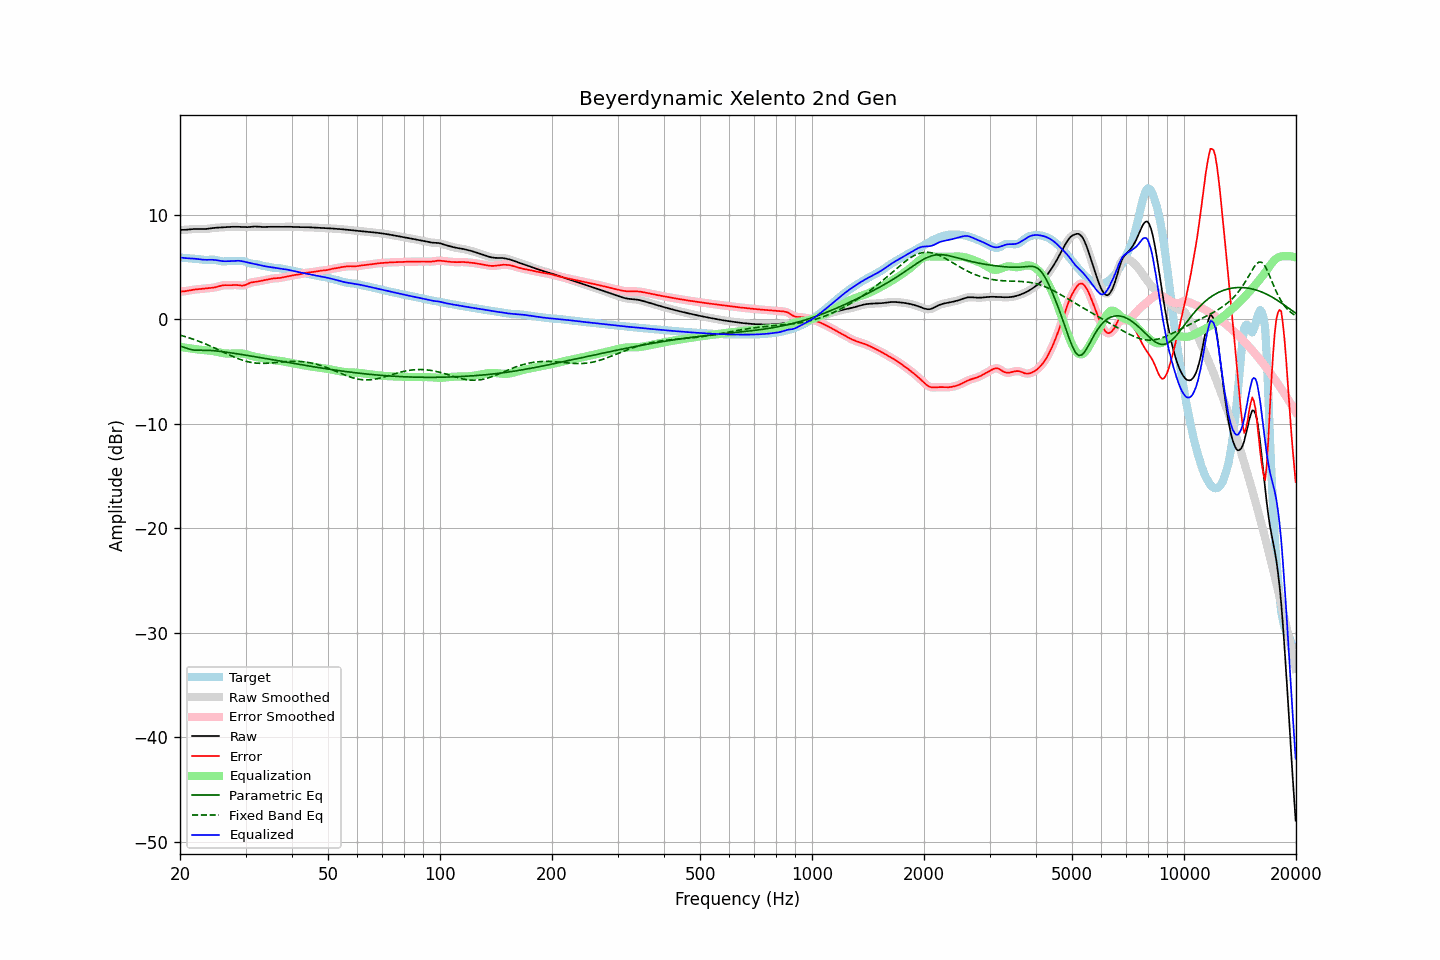

The table this chart was drawn from, first rows:
frequency, raw, error, smoothed, error_smoothed, equalization, parametric_eq, fixed_band_eq, equalized_raw, equalized_smoothed, target
20.00, 8.56, 2.65, 8.56, 2.65, -2.63, -2.55, -1.51, 5.93, 5.93, 5.91
20.20, 8.56, 2.66, 8.56, 2.66, -2.66, -2.60, -1.55, 5.91, 5.90, 5.90
20.40, 8.56, 2.67, 8.56, 2.67, -2.68, -2.65, -1.60, 5.88, 5.88, 5.89
20.61, 8.57, 2.69, 8.57, 2.69, -2.70, -2.71, -1.64, 5.86, 5.87, 5.88
20.81, 8.58, 2.71, 8.58, 2.72, -2.73, -2.77, -1.69, 5.85, 5.85, 5.86
21.02, 8.59, 2.74, 8.59, 2.74, -2.75, -2.81, -1.74, 5.84, 5.84, 5.85
21.23, 8.61, 2.77, 8.61, 2.77, -2.77, -2.86, -1.79, 5.83, 5.83, 5.84
21.44, 8.62, 2.80, 8.62, 2.80, -2.80, -2.90, -1.84, 5.83, 5.83, 5.82
21.66, 8.64, 2.83, 8.64, 2.83, -2.82, -2.93, -1.89, 5.82, 5.82, 5.81
21.87, 8.65, 2.85, 8.65, 2.85, -2.84, -2.94, -1.95, 5.81, 5.81, 5.80
22.09, 8.65, 2.87, 8.65, 2.87, -2.86, -2.96, -2.00, 5.79, 5.79, 5.79
22.31, 8.65, 2.88, 8.65, 2.88, -2.88, -2.96, -2.06, 5.77, 5.77, 5.77
22.54, 8.65, 2.90, 8.65, 2.90, -2.90, -2.96, -2.12, 5.75, 5.75, 5.75
22.76, 8.64, 2.91, 8.64, 2.91, -2.91, -2.95, -2.18, 5.73, 5.73, 5.73
22.99, 8.64, 2.93, 8.64, 2.93, -2.93, -2.95, -2.24, 5.71, 5.71, 5.71
23.22, 8.64, 2.94, 8.64, 2.94, -2.94, -2.95, -2.30, 5.70, 5.70, 5.70
23.45, 8.65, 2.96, 8.65, 2.96, -2.95, -2.95, -2.36, 5.70, 5.70, 5.69
23.69, 8.67, 2.97, 8.67, 2.97, -2.97, -2.96, -2.43, 5.70, 5.70, 5.69
23.92, 8.69, 2.99, 8.69, 2.99, -2.98, -2.96, -2.50, 5.70, 5.70, 5.70
24.16, 8.71, 3.00, 8.71, 3.00, -3.00, -2.98, -2.57, 5.71, 5.71, 5.71
24.40, 8.73, 3.02, 8.73, 3.02, -3.03, -2.99, -2.63, 5.70, 5.70, 5.71
24.65, 8.75, 3.04, 8.75, 3.04, -3.05, -3.00, -2.70, 5.70, 5.69, 5.71
24.89, 8.76, 3.07, 8.76, 3.07, -3.09, -3.01, -2.78, 5.68, 5.68, 5.69
25.14, 8.77, 3.11, 8.77, 3.11, -3.12, -3.03, -2.85, 5.65, 5.65, 5.66
25.39, 8.78, 3.16, 8.78, 3.16, -3.16, -3.05, -2.92, 5.62, 5.62, 5.62
25.65, 8.79, 3.20, 8.79, 3.20, -3.19, -3.07, -2.99, 5.60, 5.60, 5.59
25.91, 8.80, 3.24, 8.80, 3.24, -3.22, -3.08, -3.07, 5.58, 5.58, 5.56
26.16, 8.81, 3.26, 8.81, 3.26, -3.24, -3.10, -3.14, 5.57, 5.57, 5.54
26.43, 8.82, 3.27, 8.82, 3.27, -3.26, -3.13, -3.21, 5.56, 5.56, 5.55
26.69, 8.83, 3.27, 8.83, 3.27, -3.27, -3.15, -3.28, 5.56, 5.56, 5.56
26.96, 8.84, 3.26, 8.84, 3.26, -3.28, -3.17, -3.36, 5.56, 5.56, 5.58
27.23, 8.85, 3.26, 8.85, 3.26, -3.28, -3.19, -3.43, 5.57, 5.57, 5.59
27.50, 8.86, 3.27, 8.86, 3.27, -3.28, -3.21, -3.50, 5.58, 5.58, 5.59
27.77, 8.86, 3.28, 8.86, 3.28, -3.27, -3.24, -3.56, 5.59, 5.59, 5.58
28.05, 8.86, 3.29, 8.86, 3.29, -3.27, -3.26, -3.63, 5.60, 5.60, 5.57
28.33, 8.86, 3.29, 8.86, 3.28, -3.26, -3.28, -3.69, 5.60, 5.60, 5.58
28.62, 8.86, 3.27, 8.86, 3.27, -3.25, -3.31, -3.75, 5.61, 5.61, 5.58
28.90, 8.85, 3.25, 8.85, 3.25, -3.25, -3.33, -3.81, 5.60, 5.60, 5.60
29.19, 8.84, 3.24, 8.84, 3.24, -3.26, -3.36, -3.87, 5.58, 5.58, 5.60
29.48, 8.83, 3.23, 8.83, 3.24, -3.28, -3.38, -3.92, 5.56, 5.56, 5.60
29.78, 8.82, 3.26, 8.82, 3.26, -3.30, -3.41, -3.96, 5.52, 5.52, 5.56
30.08, 8.82, 3.31, 8.82, 3.31, -3.34, -3.43, -4.01, 5.48, 5.48, 5.51
30.38, 8.82, 3.38, 8.82, 3.38, -3.38, -3.46, -4.05, 5.44, 5.44, 5.44
30.68, 8.83, 3.46, 8.83, 3.45, -3.43, -3.48, -4.08, 5.41, 5.41, 5.38
30.99, 8.85, 3.51, 8.85, 3.51, -3.47, -3.51, -4.11, 5.38, 5.38, 5.34
31.30, 8.87, 3.55, 8.87, 3.55, -3.52, -3.53, -4.14, 5.35, 5.35, 5.32
31.61, 8.88, 3.57, 8.88, 3.57, -3.56, -3.56, -4.16, 5.32, 5.32, 5.31
31.93, 8.88, 3.59, 8.88, 3.59, -3.60, -3.58, -4.18, 5.29, 5.29, 5.30
32.24, 8.88, 3.61, 8.88, 3.61, -3.63, -3.61, -4.20, 5.25, 5.25, 5.27
32.57, 8.87, 3.64, 8.87, 3.64, -3.65, -3.64, -4.20, 5.22, 5.22, 5.23
32.89, 8.85, 3.67, 8.85, 3.67, -3.68, -3.66, -4.21, 5.18, 5.18, 5.18
33.22, 8.84, 3.71, 8.85, 3.70, -3.70, -3.69, -4.21, 5.14, 5.14, 5.14
33.55, 8.84, 3.74, 8.84, 3.73, -3.73, -3.72, -4.21, 5.11, 5.11, 5.10
33.89, 8.84, 3.76, 8.84, 3.76, -3.77, -3.74, -4.21, 5.08, 5.08, 5.08
34.23, 8.85, 3.79, 8.85, 3.79, -3.80, -3.77, -4.20, 5.05, 5.05, 5.06
34.57, 8.86, 3.82, 8.86, 3.83, -3.83, -3.80, -4.19, 5.03, 5.03, 5.03
34.92, 8.86, 3.86, 8.86, 3.86, -3.86, -3.82, -4.18, 5.00, 5.00, 5.00
35.27, 8.86, 3.89, 8.86, 3.89, -3.88, -3.85, -4.17, 4.98, 4.98, 4.97
35.62, 8.86, 3.92, 8.86, 3.91, -3.90, -3.88, -4.16, 4.96, 4.96, 4.94
35.97, 8.85, 3.93, 8.85, 3.93, -3.92, -3.90, -4.14, 4.94, 4.94, 4.93
... 635 more rows
